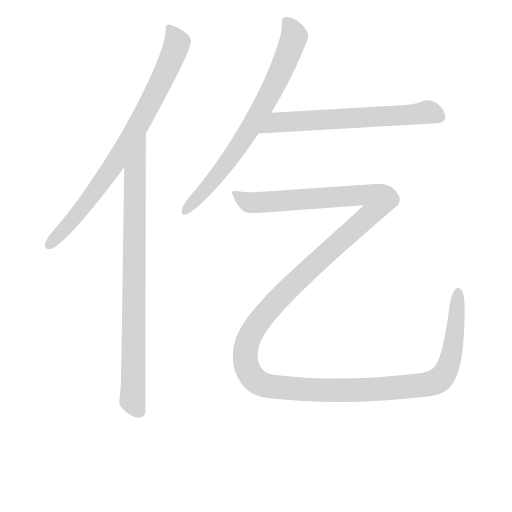
t = 0.00 s
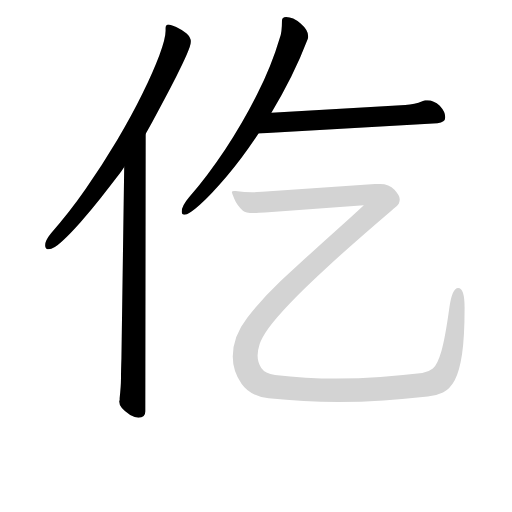
t = 3.49 s
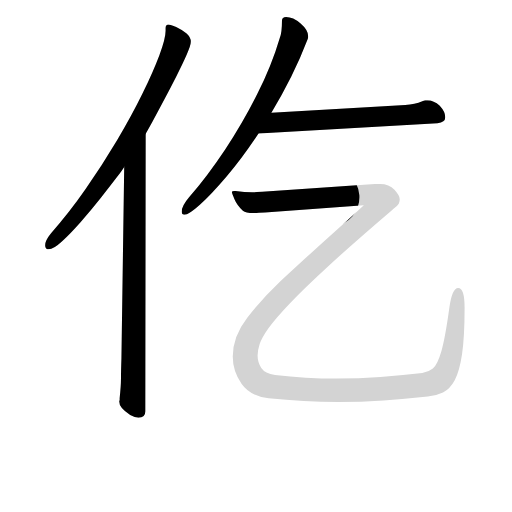
t = 3.77 s
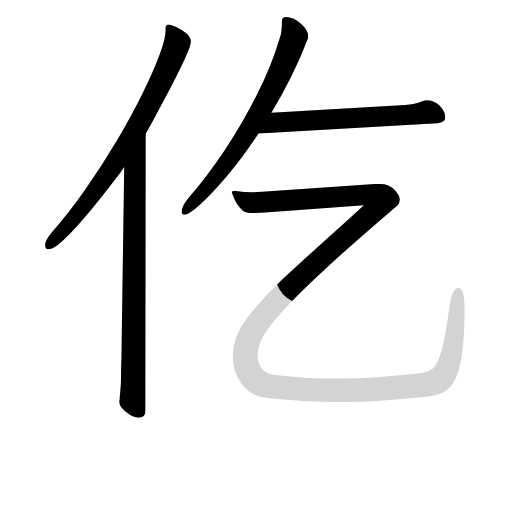
t = 4.05 s
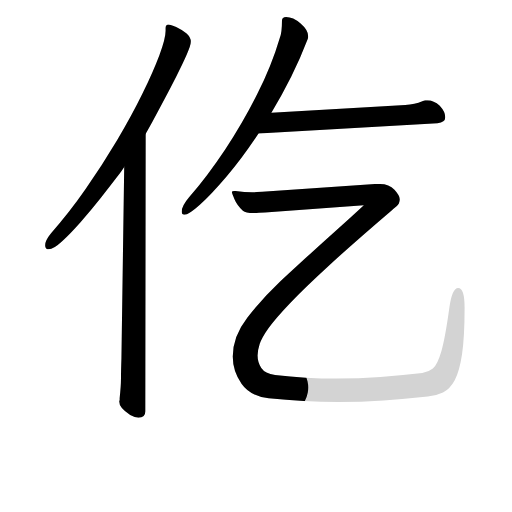
t = 4.32 s
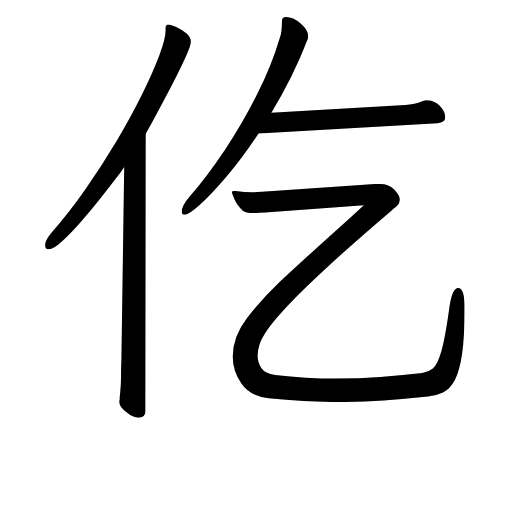
t = 5.12 s

The animated SVG that drew these frames (rendered in a browser with its animation timeline set to each time). Animation: 5 CSS @keyframes rules; one cycle of 5.12 s.

<svg version="1.1" viewBox="0 0 1024 1024" xmlns="http://www.w3.org/2000/svg">
  <!-- <g stroke="lightgray" stroke-width="4"
     transform="scale(4, 4)">
    <line x1="0" y1="0" x2="256" y2="0"></line>
    <line x1="0" y1="0" x2="0" y2="256"></line>
    <line x1="256" y1="0" x2="256" y2="256"></line>
    <line x1="0" y1="256" x2="256" y2="256"></line>
  </g>        -->
  <g transform="scale(0.92, -0.92) translate(60, -830)">
    <style type="text/css">
      
        @keyframes keyframes0 {
          from {
            stroke: black;
            stroke-dashoffset: 815;
            stroke-width: 128;
          }
          73% {
            animation-timing-function: step-end;
            stroke: black;
            stroke-dashoffset: 0;
            stroke-width: 128;
          }
          to {
            stroke: black;
            stroke-width: 151;
          }
        }
        #make-me-a-hanzi-animation-0 {
          animation: keyframes0 0.9132486979166666s both;
          animation-delay: 0s;
          animation-timing-function: linear;
        }
      
        @keyframes keyframes1 {
          from {
            stroke: black;
            stroke-dashoffset: 861;
            stroke-width: 128;
          }
          74% {
            animation-timing-function: step-end;
            stroke: black;
            stroke-dashoffset: 0;
            stroke-width: 128;
          }
          to {
            stroke: black;
            stroke-width: 151;
          }
        }
        #make-me-a-hanzi-animation-1 {
          animation: keyframes1 0.95068359375s both;
          animation-delay: 0.9132486979166666s;
          animation-timing-function: linear;
        }
      
        @keyframes keyframes2 {
          from {
            stroke: black;
            stroke-dashoffset: 739;
            stroke-width: 128;
          }
          71% {
            animation-timing-function: step-end;
            stroke: black;
            stroke-dashoffset: 0;
            stroke-width: 128;
          }
          to {
            stroke: black;
            stroke-width: 151;
          }
        }
        #make-me-a-hanzi-animation-2 {
          animation: keyframes2 0.8513997395833334s both;
          animation-delay: 1.8639322916666665s;
          animation-timing-function: linear;
        }
      
        @keyframes keyframes3 {
          from {
            stroke: black;
            stroke-dashoffset: 647;
            stroke-width: 128;
          }
          68% {
            animation-timing-function: step-end;
            stroke: black;
            stroke-dashoffset: 0;
            stroke-width: 128;
          }
          to {
            stroke: black;
            stroke-width: 151;
          }
        }
        #make-me-a-hanzi-animation-3 {
          animation: keyframes3 0.7765299479166666s both;
          animation-delay: 2.71533203125s;
          animation-timing-function: linear;
        }
      
        @keyframes keyframes4 {
          from {
            stroke: black;
            stroke-dashoffset: 1694;
            stroke-width: 128;
          }
          85% {
            animation-timing-function: step-end;
            stroke: black;
            stroke-dashoffset: 0;
            stroke-width: 128;
          }
          to {
            stroke: black;
            stroke-width: 151;
          }
        }
        #make-me-a-hanzi-animation-4 {
          animation: keyframes4 1.6285807291666667s both;
          animation-delay: 3.4918619791666665s;
          animation-timing-function: linear;
        }
      
    </style>
    
      <path d="M 257 540 Q 260 545 271 565 Q 282 585 296 611.5 Q 310 638 323.5 664.5 Q 337 691 346 711.5 Q 355 732 355 739 Q 355 749 345 757.5 Q 335 766 323 771.5 Q 311 777 306 777 Q 300 777 300 769 L 300 763 Q 300 746 286.5 710 Q 273 674 249.5 626 Q 226 578 194.5 525 Q 163 472 126.5 419.5 Q 90 367 51 323 Q 38 307 38 297 Q 38 288 46 288 Q 56 288 74.5 305 Q 93 322 115.5 347.5 Q 138 373 158.5 399 Q 179 425 193.5 444 Q 208 463 210 467 L 257 540 Z" fill="lightgray"></path>
    
      <path d="M 210 467 L 204 51 Q 203 23 203 7 Q 203 -10 200 -36 Q 200 -38 200 -40 Q 199 -41 199 -43 Q 199 -57 223 -72 Q 234 -78 241 -78 Q 256 -78 256 -64 L 257 540 C 257 570 210 497 210 467 Z" fill="lightgray"></path>
    
      <path d="M 530 585 Q 553 623 573 663 Q 593 703 609 745 Q 610 747 610 751 Q 610 765 593.5 779 Q 577 793 562 793 Q 553 793 553 785 Q 553 758 548 747 Q 531 689 499.5 626 Q 468 563 429.5 505 Q 391 447 351 401 Q 335 382 335 370 Q 335 363 341 363 Q 350 363 374.5 385 Q 399 407 433 447 Q 467 487 502 540 L 530 585 Z" fill="lightgray"></path>
    
      <path d="M 502 540 L 891 562 Q 908 564 908 575 Q 908 587 896 600 Q 883 612 869 612 Q 866 612 864 612 Q 861 611 858 610 Q 842 603 821 602 L 530 585 C 500 583 472 538 502 540 Z" fill="lightgray"></path>
    
      <path d="M 516 368 L 731 384 Q 703 358 670 328.5 Q 637 299 605.5 270 Q 574 241 549 218 Q 509 180 477.5 139.5 Q 446 99 446 55 Q 446 23 465 -4 Q 484 -31 524 -36 Q 562 -40 600 -42 Q 638 -44 675 -44 Q 725 -44 774 -40.5 Q 823 -37 870 -32 Q 888 -30 903 -23 Q 918 -16 928.5 3.5 Q 939 23 944.5 60.5 Q 950 98 950 161 Q 950 204 936 204 Q 923 204 917 162 Q 908 96 899.5 66.5 Q 891 37 881 29 Q 871 21 858 19 Q 814 14 767 10.5 Q 720 7 672 7 Q 638 7 604.5 9 Q 571 11 538 15 Q 516 18 508 30 Q 500 42 500 57 Q 500 68 504.5 82 Q 509 96 524 117 Q 539 138 570.5 171 Q 602 204 656 253.5 Q 710 303 792 373 Q 794 375 801.5 381 Q 809 387 809 397 Q 809 405 797.5 417.5 Q 786 430 766 430 L 755 430 L 510 413 Q 504 413 498.5 412.5 Q 493 412 488 412 Q 472 412 452 415 L 449 415 Q 444 415 444 412 Q 444 411 449.5 397.5 Q 455 384 468 372 Q 474 367 491 367 Q 497 367 503 367.5 Q 509 368 516 368 Z" fill="lightgray"></path>
    
    
      <clipPath id="make-me-a-hanzi-clip-0">
        <path d="M 257 540 Q 260 545 271 565 Q 282 585 296 611.5 Q 310 638 323.5 664.5 Q 337 691 346 711.5 Q 355 732 355 739 Q 355 749 345 757.5 Q 335 766 323 771.5 Q 311 777 306 777 Q 300 777 300 769 L 300 763 Q 300 746 286.5 710 Q 273 674 249.5 626 Q 226 578 194.5 525 Q 163 472 126.5 419.5 Q 90 367 51 323 Q 38 307 38 297 Q 38 288 46 288 Q 56 288 74.5 305 Q 93 322 115.5 347.5 Q 138 373 158.5 399 Q 179 425 193.5 444 Q 208 463 210 467 L 257 540 Z"></path>
      </clipPath>
      <path clip-path="url(#make-me-a-hanzi-clip-0)" d="M 308 769 L 320 751 L 324 730 L 247 568 L 183 464 L 116 374 L 48 298" fill="none" id="make-me-a-hanzi-animation-0" stroke-dasharray="687 1374" stroke-linecap="round"></path>
    
      <clipPath id="make-me-a-hanzi-clip-1">
        <path d="M 210 467 L 204 51 Q 203 23 203 7 Q 203 -10 200 -36 Q 200 -38 200 -40 Q 199 -41 199 -43 Q 199 -57 223 -72 Q 234 -78 241 -78 Q 256 -78 256 -64 L 257 540 C 257 570 210 497 210 467 Z"></path>
      </clipPath>
      <path clip-path="url(#make-me-a-hanzi-clip-1)" d="M 256 532 L 233 459 L 228 -40 L 243 -65" fill="none" id="make-me-a-hanzi-animation-1" stroke-dasharray="733 1466" stroke-linecap="round"></path>
    
      <clipPath id="make-me-a-hanzi-clip-2">
        <path d="M 530 585 Q 553 623 573 663 Q 593 703 609 745 Q 610 747 610 751 Q 610 765 593.5 779 Q 577 793 562 793 Q 553 793 553 785 Q 553 758 548 747 Q 531 689 499.5 626 Q 468 563 429.5 505 Q 391 447 351 401 Q 335 382 335 370 Q 335 363 341 363 Q 350 363 374.5 385 Q 399 407 433 447 Q 467 487 502 540 L 530 585 Z"></path>
      </clipPath>
      <path clip-path="url(#make-me-a-hanzi-clip-2)" d="M 565 780 L 579 748 L 535 641 L 448 496 L 343 371" fill="none" id="make-me-a-hanzi-animation-2" stroke-dasharray="611 1222" stroke-linecap="round"></path>
    
      <clipPath id="make-me-a-hanzi-clip-3">
        <path d="M 502 540 L 891 562 Q 908 564 908 575 Q 908 587 896 600 Q 883 612 869 612 Q 866 612 864 612 Q 861 611 858 610 Q 842 603 821 602 L 530 585 C 500 583 472 538 502 540 Z"></path>
      </clipPath>
      <path clip-path="url(#make-me-a-hanzi-clip-3)" d="M 510 543 L 533 559 L 554 565 L 870 586 L 893 577" fill="none" id="make-me-a-hanzi-animation-3" stroke-dasharray="519 1038" stroke-linecap="round"></path>
    
      <clipPath id="make-me-a-hanzi-clip-4">
        <path d="M 516 368 L 731 384 Q 703 358 670 328.5 Q 637 299 605.5 270 Q 574 241 549 218 Q 509 180 477.5 139.5 Q 446 99 446 55 Q 446 23 465 -4 Q 484 -31 524 -36 Q 562 -40 600 -42 Q 638 -44 675 -44 Q 725 -44 774 -40.5 Q 823 -37 870 -32 Q 888 -30 903 -23 Q 918 -16 928.5 3.5 Q 939 23 944.5 60.5 Q 950 98 950 161 Q 950 204 936 204 Q 923 204 917 162 Q 908 96 899.5 66.5 Q 891 37 881 29 Q 871 21 858 19 Q 814 14 767 10.5 Q 720 7 672 7 Q 638 7 604.5 9 Q 571 11 538 15 Q 516 18 508 30 Q 500 42 500 57 Q 500 68 504.5 82 Q 509 96 524 117 Q 539 138 570.5 171 Q 602 204 656 253.5 Q 710 303 792 373 Q 794 375 801.5 381 Q 809 387 809 397 Q 809 405 797.5 417.5 Q 786 430 766 430 L 755 430 L 510 413 Q 504 413 498.5 412.5 Q 493 412 488 412 Q 472 412 452 415 L 449 415 Q 444 415 444 412 Q 444 411 449.5 397.5 Q 455 384 468 372 Q 474 367 491 367 Q 497 367 503 367.5 Q 509 368 516 368 Z"></path>
      </clipPath>
      <path clip-path="url(#make-me-a-hanzi-clip-4)" d="M 451 407 L 486 389 L 734 407 L 761 398 L 764 392 L 743 362 L 549 185 L 493 118 L 474 72 L 475 38 L 495 3 L 511 -6 L 549 -13 L 682 -19 L 847 -9 L 888 0 L 908 20 L 921 56 L 936 195" fill="none" id="make-me-a-hanzi-animation-4" stroke-dasharray="1566 3132" stroke-linecap="round"></path>
    
  </g>
</svg>
